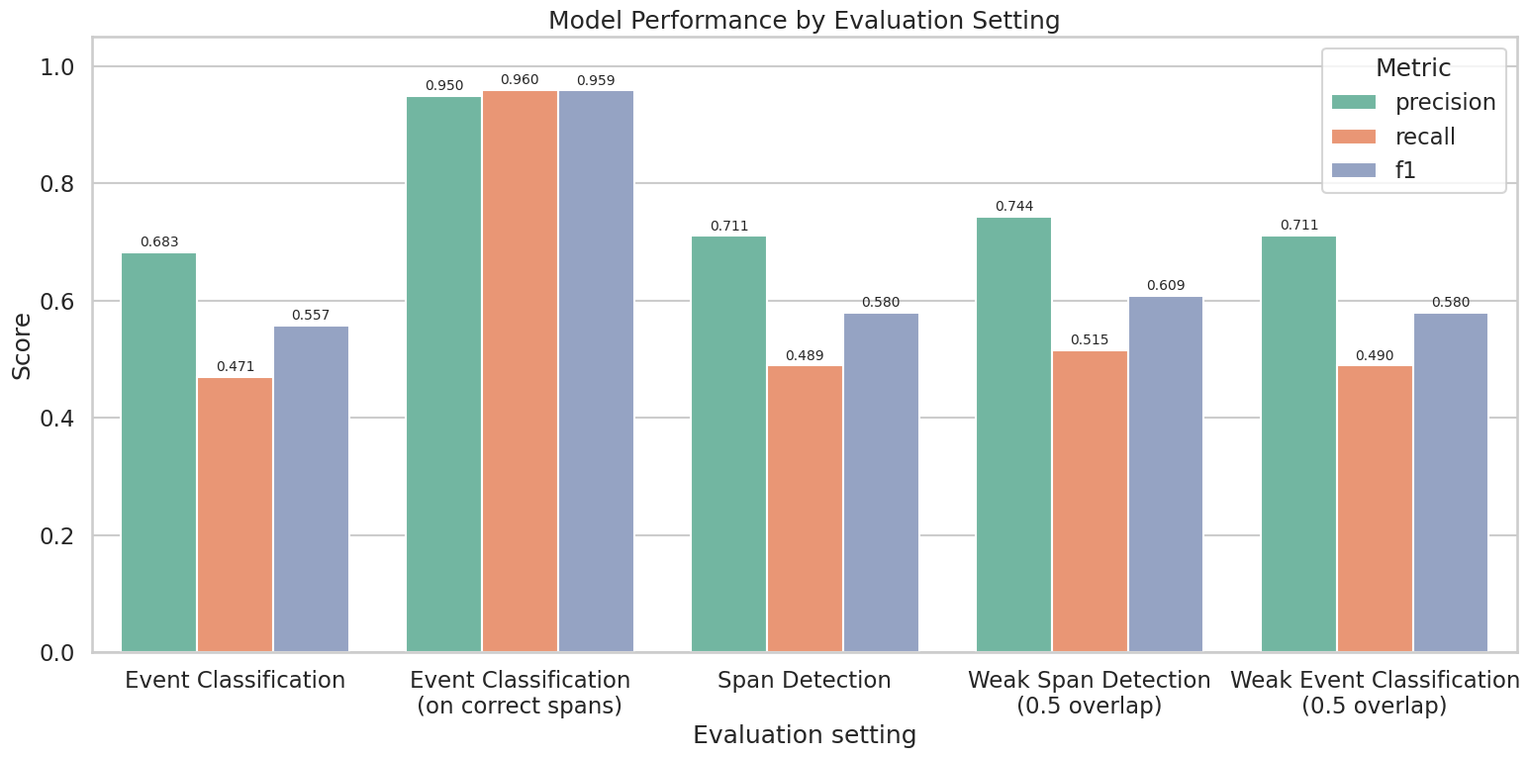
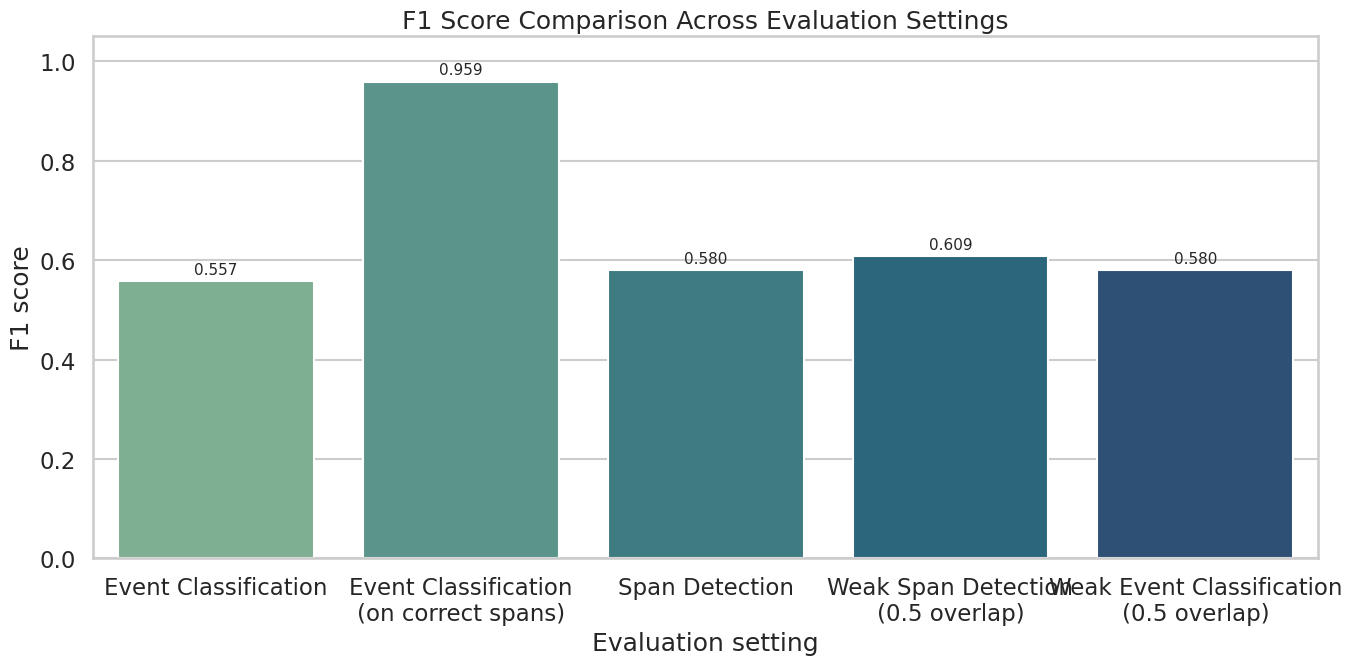

Write the Python code that produced these figures, in order.
import matplotlib.pyplot as plt
import seaborn as sns
import pandas as pd

metrics = {
    "core_f1": 0.5573,
    "core_precision": 0.68324,
    "core_recall": 0.47052,
    "matched_span_label_f1": 0.9589,
    "matched_span_label_precision": 0.95,
    "matched_span_label_recall": 0.96,
    "span_f1": 0.57966,
    "span_precision": 0.71069,
    "span_recall": 0.48942,
    "weak_core_f1": 0.5799,
    "weak_core_precision": 0.71097,
    "weak_core_recall": 0.48961,
    "weak_span_f1": 0.6088,
    "weak_span_precision": 0.74407,
    "weak_span_recall": 0.51516,
}

label_map = {
    "core": "Event Classification",
    "matched_span_label": "Event Classification\n(on correct spans)",
    "span": "Span Detection",
    "weak_span": "Weak Span Detection\n(0.5 overlap)",
    "weak_core": "Weak Event Classification\n(0.5 overlap)",
}

sns.set_theme(style="whitegrid", context="talk")

rows = []
for key, value in metrics.items():
    parts = key.split("_")
    score = parts[-1]
    task = "_".join(parts[:-1])
    rows.append(
        {"task": task, "metric": score, "value": value, "label": label_map[task]}
    )

df = pd.DataFrame(rows)

metric_order = ["precision", "recall", "f1"]
task_order = ["core", "matched_span_label", "span", "weak_span", "weak_core"]

df["metric"] = pd.Categorical(df["metric"], categories=metric_order, ordered=True)
df["task"] = pd.Categorical(df["task"], categories=task_order, ordered=True)
df = df.sort_values(["task", "metric"])

# Figure 1: grouped bar chart
plt.figure(figsize=(16, 8))
ax = sns.barplot(data=df, x="label", y="value", hue="metric", palette="Set2")

ax.set_title("Model Performance by Evaluation Setting")
ax.set_xlabel("Evaluation setting")
ax.set_ylabel("Score")
ax.set_ylim(0, 1.05)
ax.tick_params(axis="x", rotation=0)

for container in ax.containers:
    ax.bar_label(container, fmt="%.3f", fontsize=10, padding=2)

ax.legend(title="Metric", frameon=True)
plt.tight_layout()
plt.savefig("model_results_plots.png", dpi=300, bbox_inches="tight")
plt.show()

# Figure 2: F1-only chart
f1_df = df[df["metric"] == "f1"].copy()

plt.figure(figsize=(14, 7))
ax = sns.barplot(data=f1_df, x="label", y="value", palette="crest")

ax.set_title("F1 Score Comparison Across Evaluation Settings")
ax.set_xlabel("Evaluation setting")
ax.set_ylabel("F1 score")
ax.set_ylim(0, 1.05)
ax.tick_params(axis="x", rotation=0)

for container in ax.containers:
    ax.bar_label(container, fmt="%.3f", fontsize=11, padding=3)

plt.tight_layout()
plt.savefig("model_f1_comparison.png", dpi=300, bbox_inches="tight")
plt.show()
